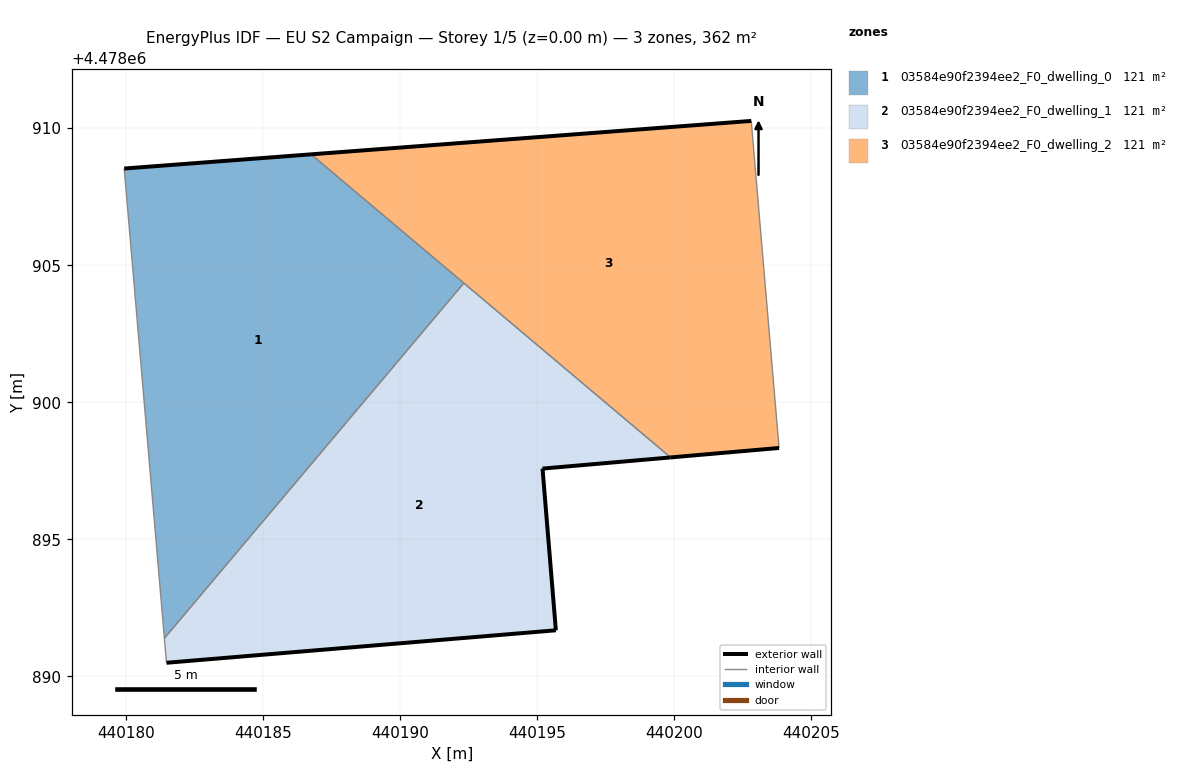
=== STOREY PLAN SPEC (per zone: floor XY polygon, exterior-wall plan segments, windows/doors) ===
zone 1: 03584e90f2394ee2_F0_dwelling_0  (120.5 m²)
  floor: (440181.40, 4478891.39) (440192.33, 4478904.35) (440186.75, 4478909.04) (440179.94, 4478908.53)
  exterior wall: (440179.94, 4478908.53) – (440186.75, 4478909.04)  [6.8 m]
  interior walls: 3
zone 2: 03584e90f2394ee2_F0_dwelling_1  (120.5 m²)
  floor: (440195.68, 4478891.68) (440195.20, 4478897.58) (440199.87, 4478897.99) (440192.33, 4478904.35) (440181.40, 4478891.39) (440181.48, 4478890.50)
  exterior wall: (440199.87, 4478897.99) – (440195.20, 4478897.58)  [4.7 m]
  exterior wall: (440195.20, 4478897.58) – (440195.68, 4478891.68)  [5.9 m]
  exterior wall: (440195.68, 4478891.68) – (440181.48, 4478890.50)  [14.3 m]
  interior walls: 3
zone 3: 03584e90f2394ee2_F0_dwelling_2  (120.5 m²)
  floor: (440203.83, 4478898.33) (440202.81, 4478910.26) (440186.75, 4478909.04) (440199.87, 4478897.99)
  exterior wall: (440186.75, 4478909.04) – (440202.81, 4478910.26)  [16.1 m]
  exterior wall: (440203.83, 4478898.33) – (440199.87, 4478897.99)  [4.0 m]
  interior walls: 3

=== DERIVED (storey summary) ===
Building: EU S2 Campaign
Storey: 1 of 5  (floor level z = 0.00 m)
Storey gross floor area: 361.6 m²
Zones on this storey: 3
  - 03584e90f2394ee2_F0_dwelling_0: floor 120.5 m²; exterior wall 6.8 m (20.5 m²); WWR 0.0%
  - 03584e90f2394ee2_F0_dwelling_1: floor 120.5 m²; exterior wall 24.9 m (74.6 m²); WWR 0.0%
  - 03584e90f2394ee2_F0_dwelling_2: floor 120.5 m²; exterior wall 20.1 m (60.2 m²); WWR 0.0%
Zone adjacency (shared interzone walls):
  - 03584e90f2394ee2_F0_dwelling_0 ↔ 03584e90f2394ee2_F0_dwelling_1
  - 03584e90f2394ee2_F0_dwelling_0 ↔ 03584e90f2394ee2_F0_dwelling_2
  - 03584e90f2394ee2_F0_dwelling_1 ↔ 03584e90f2394ee2_F0_dwelling_2